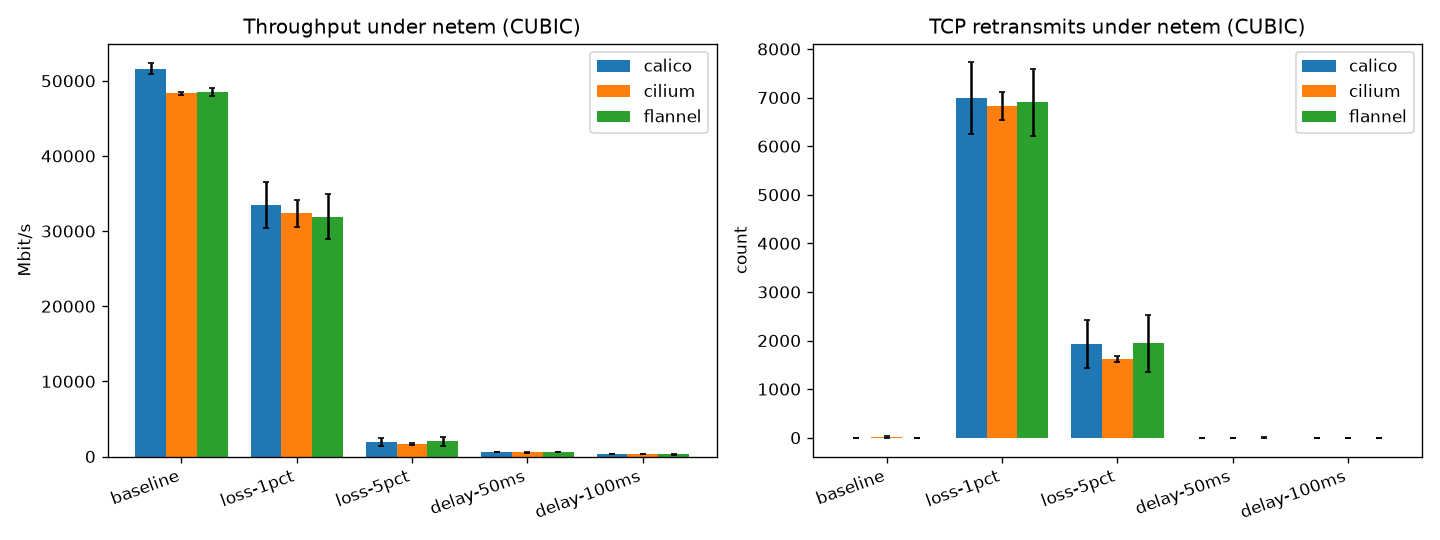

Values plotted in this chart, from the file beside it:
plugin, condition, metric, n, mean, ci95
calico, baseline, retransmits, 5, 1.400, 1.666
calico, baseline, throughput, 5, 51600, 735.8
calico, delay-100ms, retransmits, 5, 0.400, 1.110
calico, delay-100ms, throughput, 5, 281.9, 12.72
calico, delay-50ms, retransmits, 5, 1.400, 2.077
calico, delay-50ms, throughput, 5, 583.8, 37.46
calico, loss-1pct, retransmits, 5, 6985, 740.3
calico, loss-1pct, throughput, 5, 33435, 3088
calico, loss-5pct, retransmits, 5, 1929, 492.9
calico, loss-5pct, throughput, 5, 1938, 486.2
cilium, baseline, retransmits, 5, 17.2, 14.03
cilium, baseline, throughput, 5, 48343, 207.2
cilium, delay-100ms, retransmits, 5, 0.600, 0.680
cilium, delay-100ms, throughput, 5, 277.7, 7.434
cilium, delay-50ms, retransmits, 5, 0.600, 0.680
cilium, delay-50ms, throughput, 5, 558.3, 93.73
cilium, loss-1pct, retransmits, 5, 6825, 296.4
cilium, loss-1pct, throughput, 5, 32342, 1744
cilium, loss-5pct, retransmits, 5, 1619, 61.72
cilium, loss-5pct, throughput, 5, 1655, 109.5
flannel, baseline, retransmits, 5, 0.000, 0.000
flannel, baseline, throughput, 5, 48457, 535.2
flannel, delay-100ms, retransmits, 5, 1.000, 1.756
flannel, delay-100ms, throughput, 5, 269.8, 45.88
flannel, delay-50ms, retransmits, 5, 1.800, 2.691
flannel, delay-50ms, throughput, 5, 605.4, 3.887
flannel, loss-1pct, retransmits, 5, 6906, 691.9
flannel, loss-1pct, throughput, 5, 31937, 3010
flannel, loss-5pct, retransmits, 5, 1943, 585.7
flannel, loss-5pct, throughput, 5, 2015, 596.7
